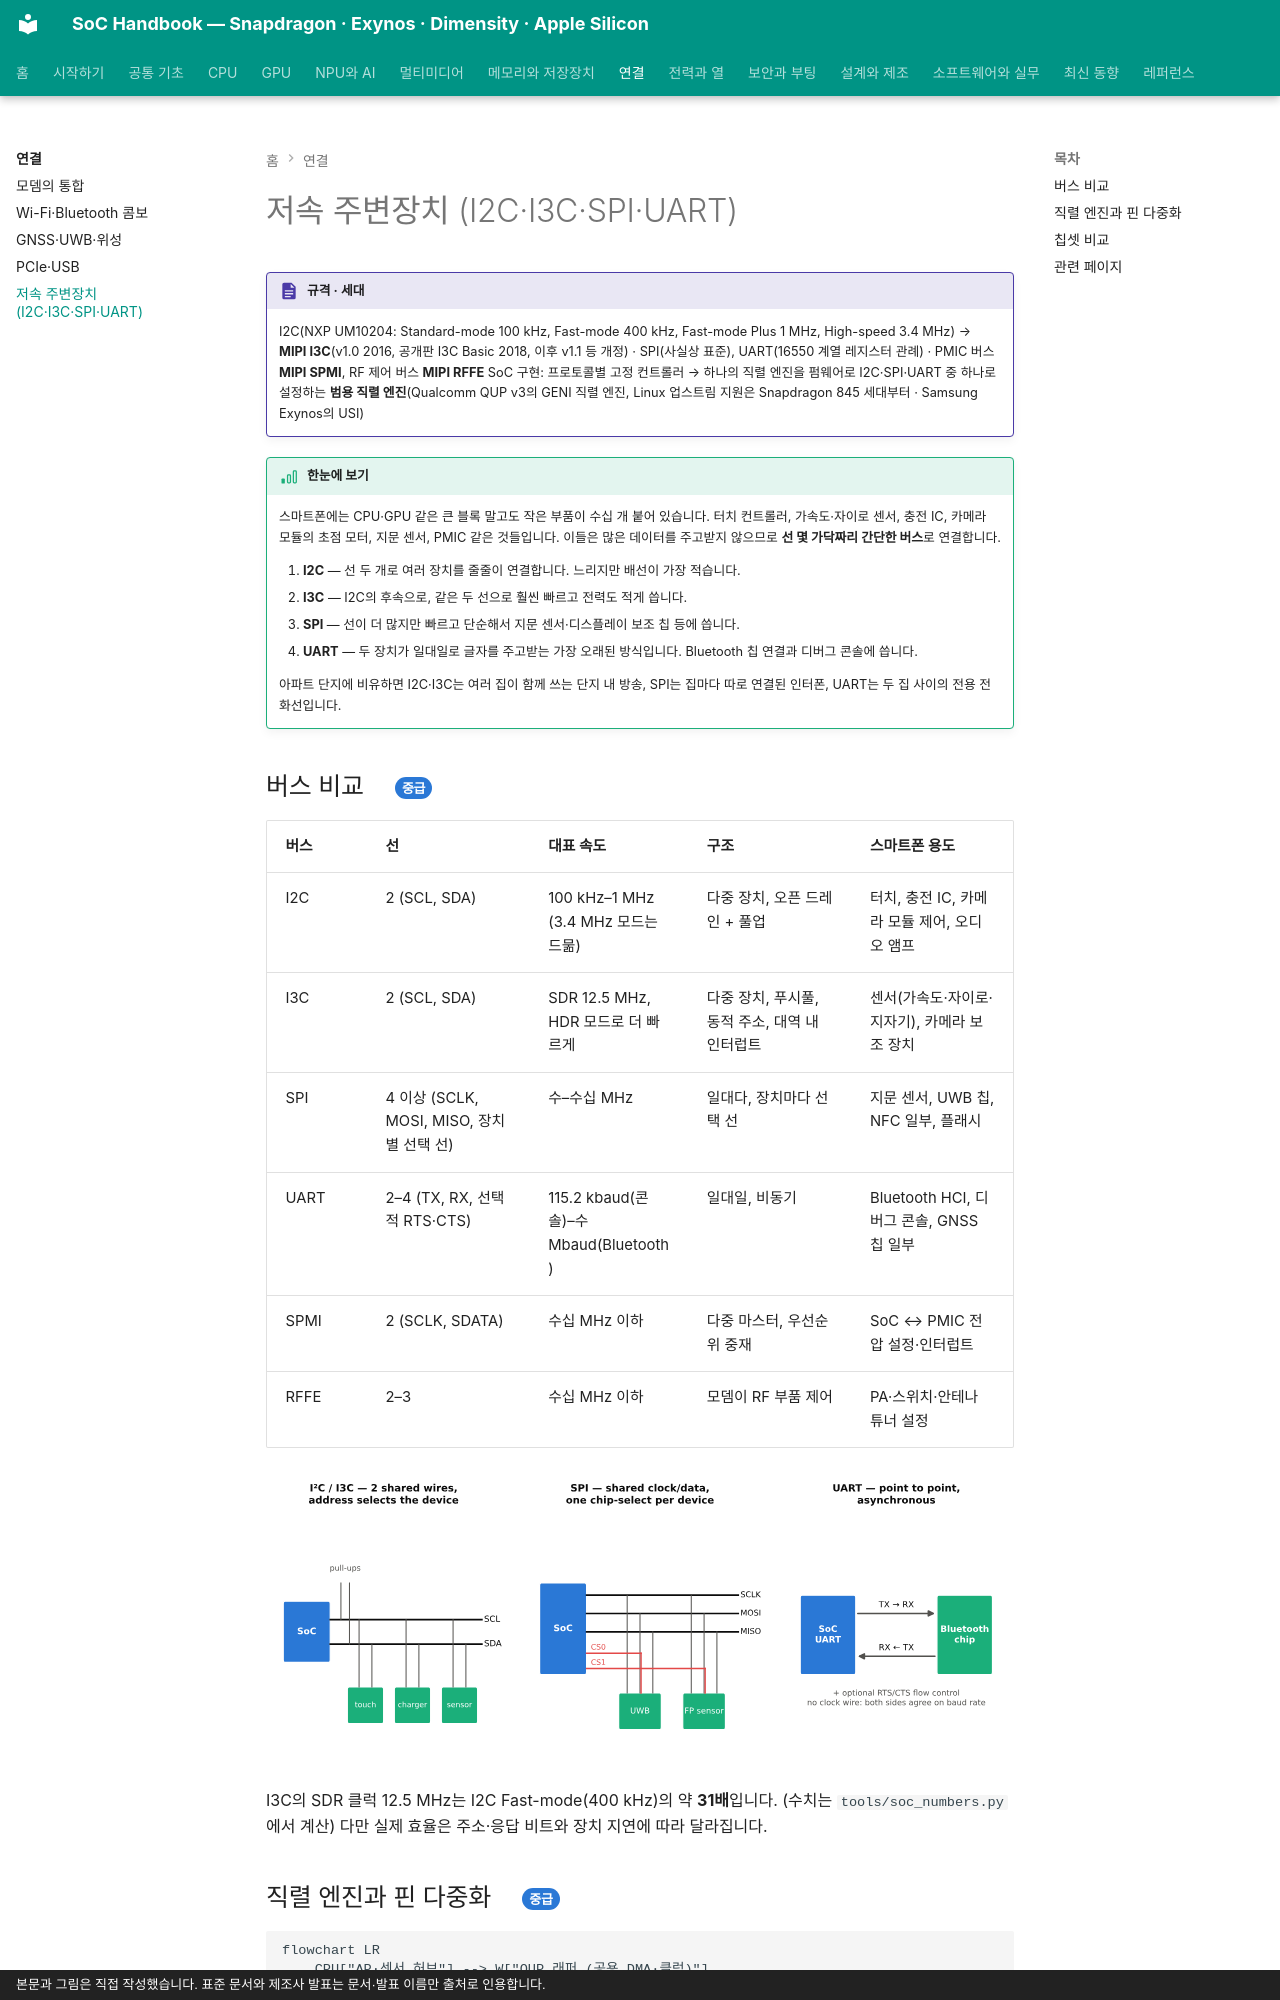

repository: goodhosup/soc · page: connectivity/low-speed/index.html · generator: mkdocs · copyright: 본문과 그림은 직접 작성했습니다. 표준 문서와 제조사 발표는 문서·발표 이름만 출처로 인용합니다.

# 저속 주변장치 (I2C·I3C·SPI·UART)

!!! spec "규격 · 세대"
    I2C(NXP UM10204: Standard-mode 100 kHz, Fast-mode 400 kHz, Fast-mode Plus 1 MHz, High-speed 3.4 MHz) → **MIPI I3C**(v1.0 2016, 공개판 I3C Basic 2018, 이후 v1.1 등 개정) · SPI(사실상 표준), UART(16550 계열 레지스터 관례) · PMIC 버스 **MIPI SPMI**, RF 제어 버스 **MIPI RFFE**
    SoC 구현: 프로토콜별 고정 컨트롤러 → 하나의 직렬 엔진을 펌웨어로 I2C·SPI·UART 중 하나로 설정하는 **범용 직렬 엔진**(Qualcomm QUP v3의 GENI 직렬 엔진, Linux 업스트림 지원은 Snapdragon 845 세대부터 · Samsung Exynos의 USI)

!!! basic "한눈에 보기"
    스마트폰에는 CPU·GPU 같은 큰 블록 말고도 작은 부품이 수십 개 붙어 있습니다. 터치 컨트롤러, 가속도·자이로 센서, 충전 IC, 카메라 모듈의 초점 모터, 지문 센서, PMIC 같은 것들입니다. 이들은 많은 데이터를 주고받지 않으므로 **선 몇 가닥짜리 간단한 버스**로 연결합니다.

    1. **I2C** — 선 두 개로 여러 장치를 줄줄이 연결합니다. 느리지만 배선이 가장 적습니다.
    2. **I3C** — I2C의 후속으로, 같은 두 선으로 훨씬 빠르고 전력도 적게 씁니다.
    3. **SPI** — 선이 더 많지만 빠르고 단순해서 지문 센서·디스플레이 보조 칩 등에 씁니다.
    4. **UART** — 두 장치가 일대일로 글자를 주고받는 가장 오래된 방식입니다. Bluetooth 칩 연결과 디버그 콘솔에 씁니다.

    아파트 단지에 비유하면 I2C·I3C는 여러 집이 함께 쓰는 단지 내 방송, SPI는 집마다 따로 연결된 인터폰, UART는 두 집 사이의 전용 전화선입니다.

## 버스 비교 { .l2 }

| 버스 | 선 | 대표 속도 | 구조 | 스마트폰 용도 |
|---|---|---|---|---|
| I2C | 2 (SCL, SDA) | 100 kHz–1 MHz (3.4 MHz 모드는 드묾) | 다중 장치, 오픈 드레인 + 풀업 | 터치, 충전 IC, 카메라 모듈 제어, 오디오 앰프 |
| I3C | 2 (SCL, SDA) | SDR 12.5 MHz, HDR 모드로 더 빠르게 | 다중 장치, 푸시풀, 동적 주소, 대역 내 인터럽트 | 센서(가속도·자이로·지자기), 카메라 보조 장치 |
| SPI | 4 이상 (SCLK, MOSI, MISO, 장치별 선택 선) | 수–수십 MHz | 일대다, 장치마다 선택 선 | 지문 센서, UWB 칩, NFC 일부, 플래시 |
| UART | 2–4 (TX, RX, 선택적 RTS·CTS) | 115.2 kbaud(콘솔)–수 Mbaud(Bluetooth) | 일대일, 비동기 | Bluetooth HCI, 디버그 콘솔, GNSS 칩 일부 |
| SPMI | 2 (SCLK, SDATA) | 수십 MHz 이하 | 다중 마스터, 우선순위 중재 | SoC ↔ PMIC 전압 설정·인터럽트 |
| RFFE | 2–3 | 수십 MHz 이하 | 모뎀이 RF 부품 제어 | PA·스위치·안테나 튜너 설정 |

![I2C·SPI·UART의 배선 방식 비교](../assets/figures/conn_lowspeed_wiring.svg)

I3C의 SDR 클럭 12.5 MHz는 I2C Fast-mode(400 kHz)의 약 **31배**입니다. (수치는 `tools/soc_numbers.py`에서 계산) 다만 실제 효율은 주소·응답 비트와 장치 지연에 따라 달라집니다.
